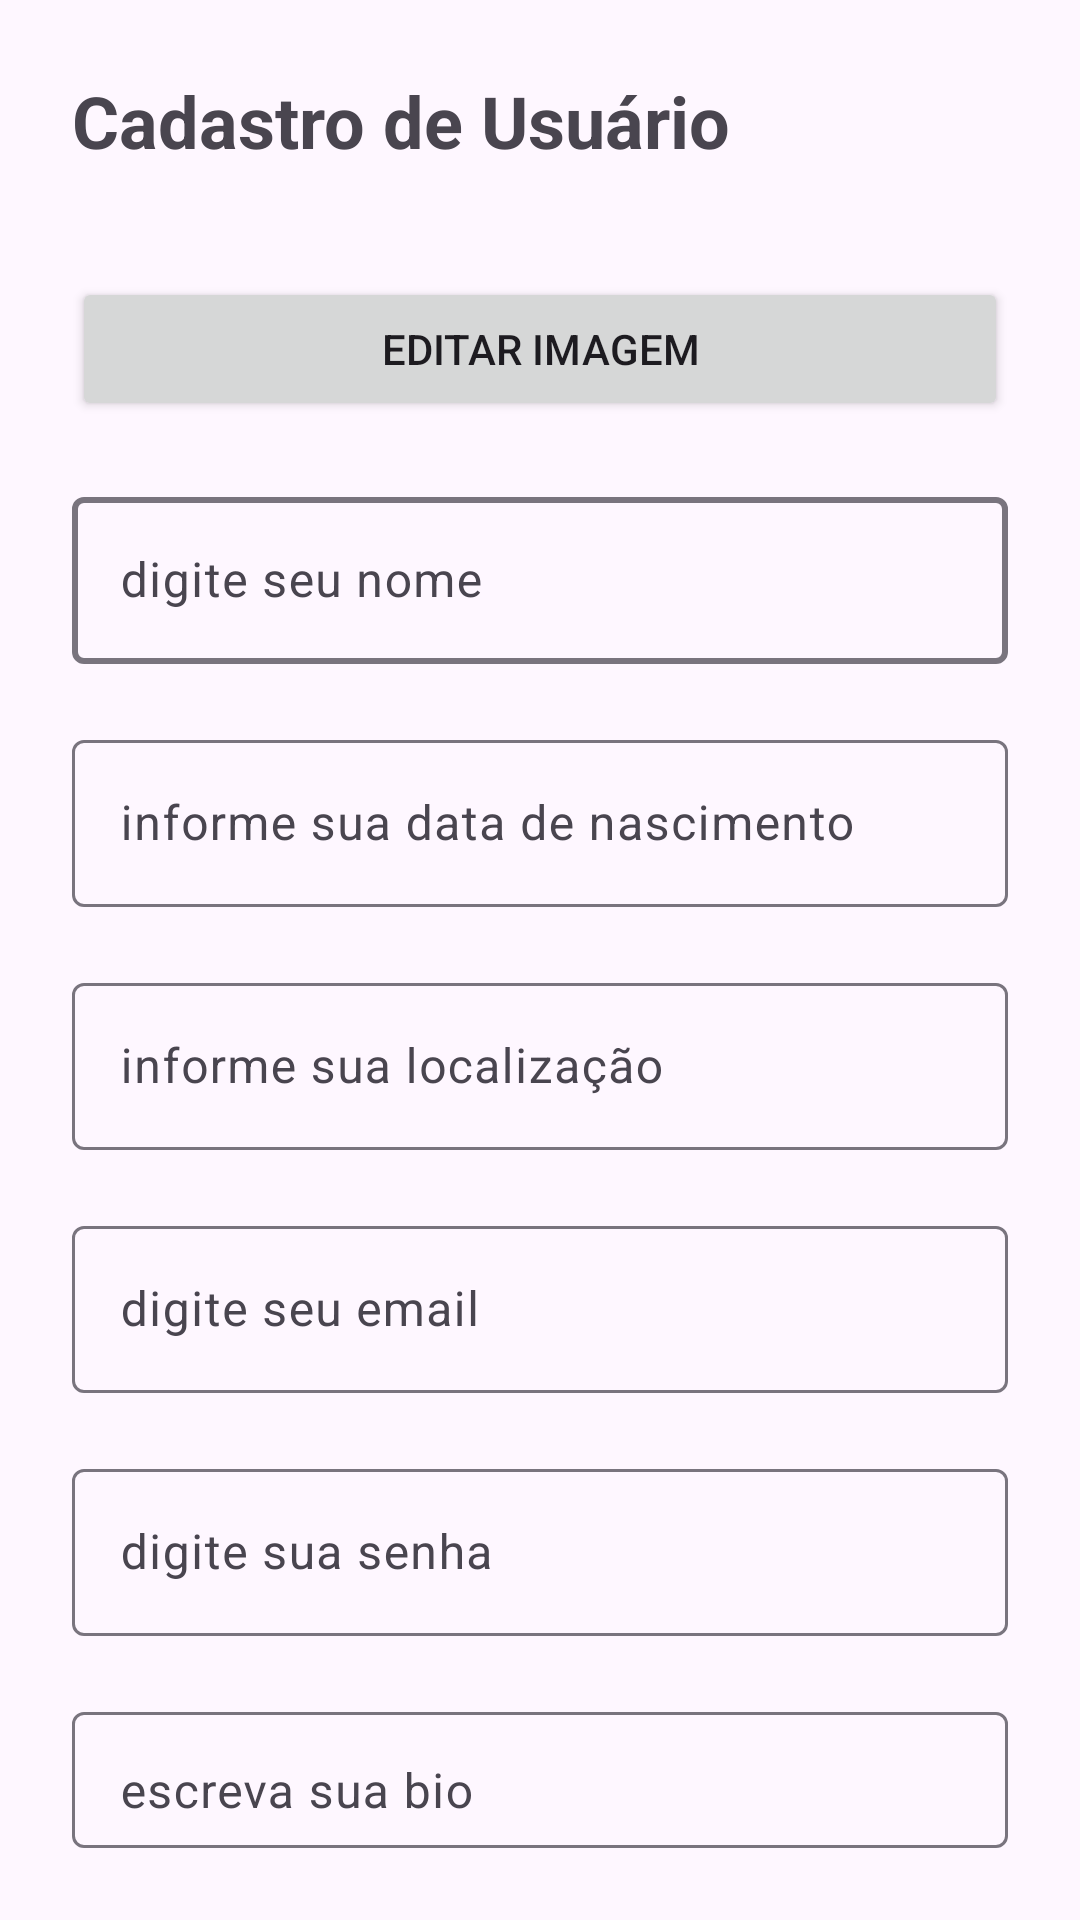

This screen was rendered from an Android layout file. Write that file and the resources it references.
<!-- AndroidManifest.xml: activity theme Theme.EletroShop -->
<!-- res/layout/activity_criacao_de_perfil.xml -->
<?xml version="1.0" encoding="utf-8"?>
<LinearLayout xmlns:android="http://schemas.android.com/apk/res/android"
    xmlns:app="http://schemas.android.com/apk/res-auto"
    xmlns:tools="http://schemas.android.com/tools"
    style="@style/backgroundColor"
    android:layout_width="match_parent"
    android:layout_height="match_parent"
    android:orientation="vertical"
    android:padding="24dp"
    tools:context=".activities.CriacaoDePerfil">

    <TextView
        android:id="@+id/textView"
        android:layout_width="match_parent"
        android:layout_height="wrap_content"
        android:text="@string/label_cadastro_usuario"
        android:textSize="24sp"
        android:textStyle="bold" />

    <LinearLayout
        android:layout_width="match_parent"
        android:layout_height="match_parent"
        android:layout_marginTop="24dp"
        android:orientation="vertical">

        <LinearLayout
            android:layout_width="match_parent"
            android:layout_height="wrap_content"
            android:layout_gravity="center"
            android:gravity="center"
            android:orientation="vertical">

            <androidx.cardview.widget.CardView
                android:layout_width="wrap_content"
                android:layout_height="wrap_content"
                app:cardCornerRadius="100dp" />

            <Button
                android:id="@+id/button3"
                style="@style/buttonEdit"
                android:layout_width="match_parent"
                android:layout_height="wrap_content"
                android:layout_marginTop="12dp"
                android:text="@string/btn_editar_imagem"
                app:cornerRadius="4dp"
                app:icon="@drawable/btn_edit_foreground"
                app:iconGravity="textStart"
                app:iconSize="32dp" />
        </LinearLayout>

        <com.google.android.material.textfield.TextInputLayout
            android:layout_width="match_parent"
            android:layout_height="wrap_content"
            android:layout_marginTop="20dp"
            app:boxStrokeWidth="2dp">

            <com.google.android.material.textfield.TextInputEditText
                android:layout_width="match_parent"
                android:layout_height="wrap_content"
                android:hint="@string/placeholder_nome" />
        </com.google.android.material.textfield.TextInputLayout>

        <com.google.android.material.textfield.TextInputLayout
            android:layout_width="match_parent"
            android:layout_height="wrap_content"
            android:layout_marginTop="20dp">

            <com.google.android.material.textfield.TextInputEditText
                android:layout_width="match_parent"
                android:layout_height="wrap_content"
                android:layout_marginTop="20dp"
                android:hint="@string/placeholder_data_nascimento" />
        </com.google.android.material.textfield.TextInputLayout>

        <com.google.android.material.textfield.TextInputLayout
            android:layout_width="match_parent"
            android:layout_height="wrap_content"
            android:layout_marginTop="20dp">

            <com.google.android.material.textfield.TextInputEditText
                android:layout_width="match_parent"
                android:layout_height="wrap_content"
                android:hint="@string/placeholder_localizacao" />
        </com.google.android.material.textfield.TextInputLayout>

        <com.google.android.material.textfield.TextInputLayout
            android:layout_width="match_parent"
            android:layout_height="wrap_content"
            android:layout_marginTop="20dp">

            <com.google.android.material.textfield.TextInputEditText
                android:layout_width="match_parent"
                android:layout_height="wrap_content"
                android:autoLink="email"
                android:hint="@string/placeholder_email" />
        </com.google.android.material.textfield.TextInputLayout>

        <com.google.android.material.textfield.TextInputLayout
            android:layout_width="match_parent"
            android:layout_height="wrap_content"
            android:layout_marginTop="20dp">

            <com.google.android.material.textfield.TextInputEditText
                android:layout_width="match_parent"
                android:layout_height="wrap_content"
                android:hint="@string/placeholder_senha" />
        </com.google.android.material.textfield.TextInputLayout>

        <com.google.android.material.textfield.TextInputLayout
            android:layout_width="match_parent"
            android:layout_height="wrap_content"
            android:layout_marginTop="20dp">

            <com.google.android.material.textfield.TextInputEditText
                android:layout_width="match_parent"
                android:layout_height="wrap_content"
                android:gravity="start"
                android:hint="@string/placeholder_bio"
                android:lines="5" />
        </com.google.android.material.textfield.TextInputLayout>

        <LinearLayout
            android:layout_width="match_parent"
            android:layout_height="wrap_content"
            android:layout_marginTop="20dp"
            android:orientation="horizontal">

            <Button
                android:id="@+id/button"
                style="@style/textButtonColor"
                android:layout_width="match_parent"
                android:layout_height="wrap_content"
                android:layout_marginEnd="2dp"
                android:layout_weight="1"
                android:text="@string/btn_cancelar"
                app:backgroundTint="@color/red" />

            <Button
                android:id="@+id/button2"
                style="@style/textButtonColor"
                android:layout_width="match_parent"
                android:layout_height="wrap_content"
                android:layout_marginStart="2dp"
                android:layout_weight="1"
                android:text="@string/btn_cadastrar"
                app:backgroundTint="@color/emerald" />
        </LinearLayout>
    </LinearLayout>
</LinearLayout>
<!-- resources referenced by this layout -->
<resources>
  <color name="emerald">#059673</color>
  <color name="red">#DC2626</color>
  <!-- drawable btn_edit_foreground (drawable) -->
  <vector xmlns:android="http://schemas.android.com/apk/res/android"
      android:width="108dp"
      android:height="108dp"
      android:viewportWidth="24"
      android:viewportHeight="24"
      android:tint="#565873">
    <group android:scaleX="0.58"
        android:scaleY="0.58"
        android:translateX="5.04"
        android:translateY="5.04">
      <path
          android:fillColor="@android:color/white"
          android:pathData="M3,17.25V21h3.75L17.81,9.94l-3.75,-3.75L3,17.25zM20.71,7.04c0.39,-0.39 0.39,-1.02 0,-1.41l-2.34,-2.34c-0.39,-0.39 -1.02,-0.39 -1.41,0l-1.83,1.83 3.75,3.75 1.83,-1.83z"/>
    </group>
  </vector>
  <string name="btn_cadastrar">Cadastrar</string>
  <string name="btn_cancelar">Cancelar</string>
  <string name="btn_editar_imagem">editar imagem</string>
  <string name="label_cadastro_usuario">Cadastro de Usuário</string>
  <string name="placeholder_bio">escreva sua bio</string>
  <string name="placeholder_data_nascimento">informe sua data de nascimento</string>
  <string name="placeholder_email">digite seu email</string>
  <string name="placeholder_localizacao">informe sua localização</string>
  <string name="placeholder_nome">digite seu nome</string>
  <string name="placeholder_senha">digite sua senha</string>
  <style name="Theme.EletroShop" parent="Base.Theme.EletroShop" />
  <style name="Base.Theme.EletroShop" parent="Theme.Material3.DayNight.NoActionBar">
          
          
      </style>
</resources>
